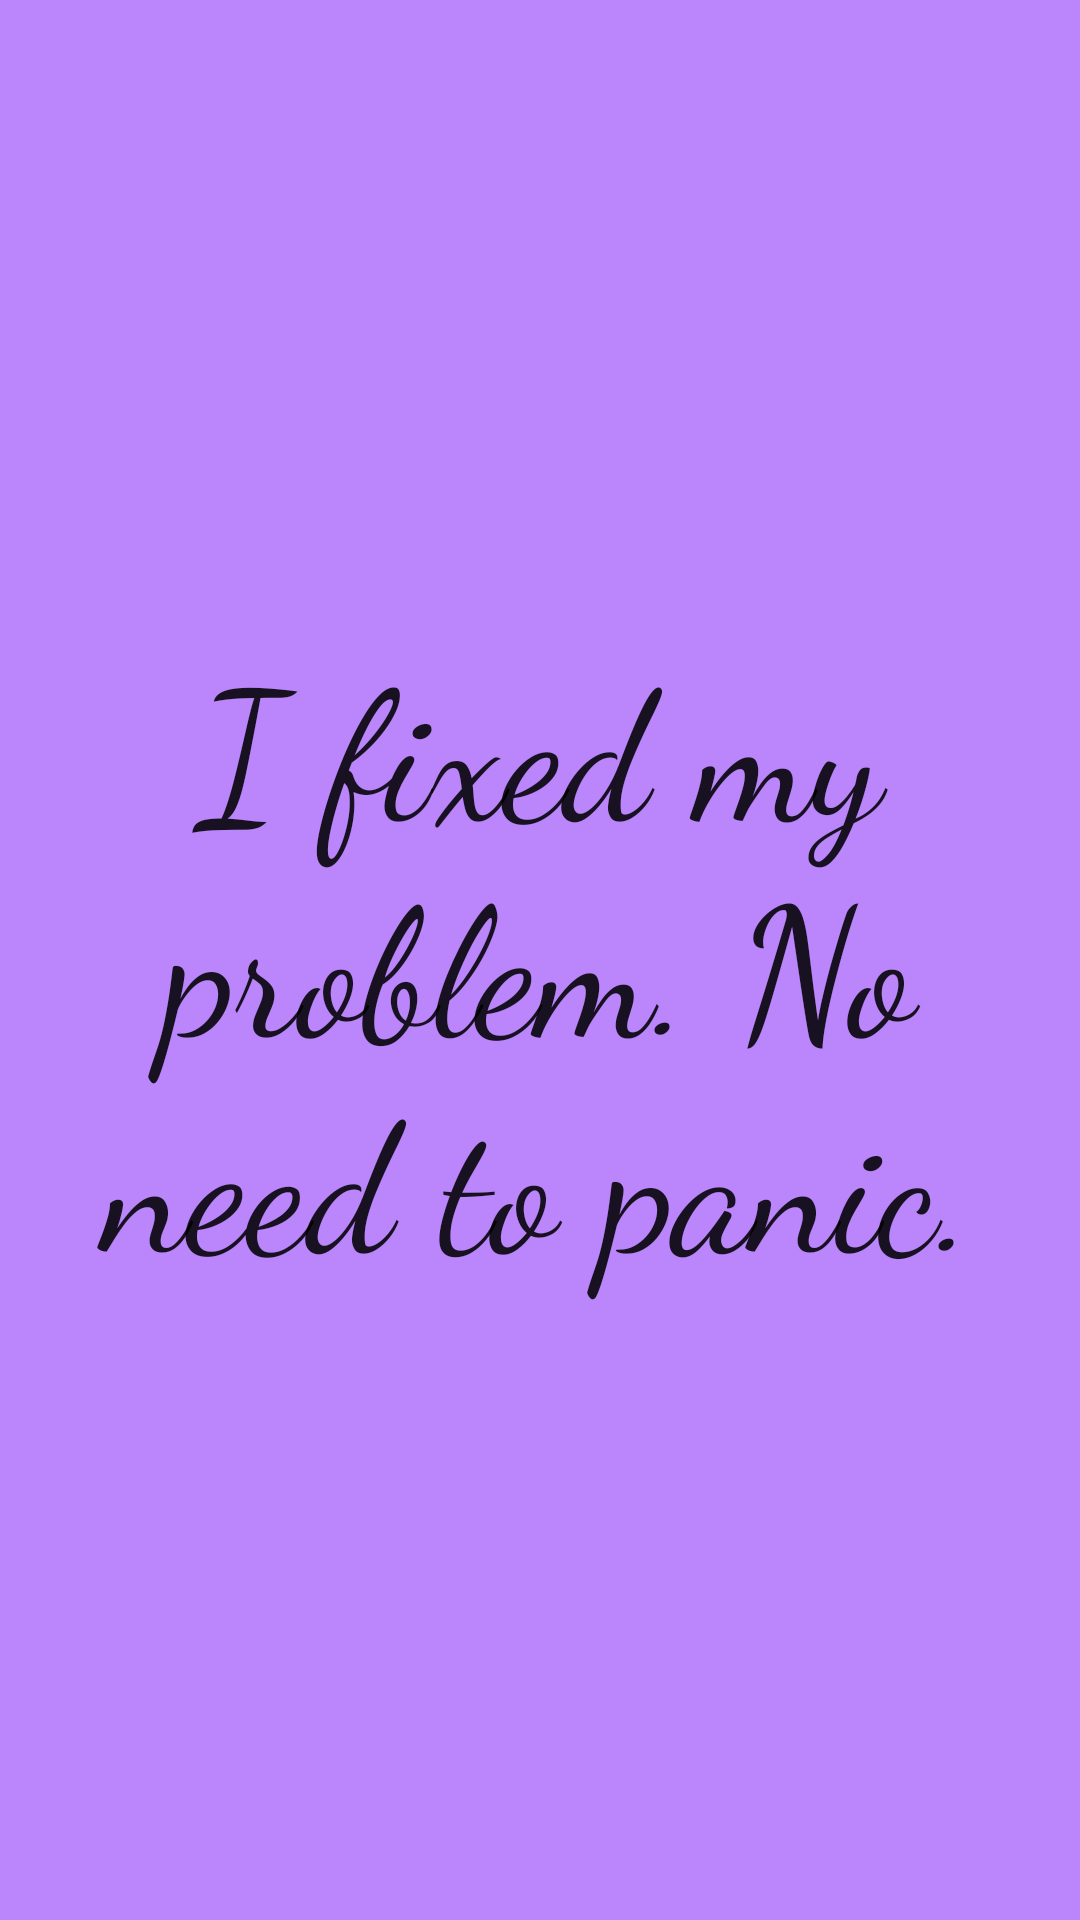

This screen was rendered from an Android layout file. Write that file and the resources it references.
<!-- AndroidManifest.xml: application theme Theme.MyFirstApp -->
<!-- res/layout/activity_final_page.xml -->
<?xml version="1.0" encoding="utf-8"?>
<androidx.constraintlayout.widget.ConstraintLayout xmlns:android="http://schemas.android.com/apk/res/android"
    xmlns:app="http://schemas.android.com/apk/res-auto"
    xmlns:tools="http://schemas.android.com/tools"
    android:layout_width="match_parent"
    android:layout_height="match_parent"
    android:background="#FFCFCF"
    android:backgroundTint="@color/purple_200"
    android:visibility="visible"
    tools:context=".FinalPage">

    <TextView
        android:id="@+id/textView12"
        android:layout_width="wrap_content"
        android:layout_height="wrap_content"
        android:fontFamily="cursive"
        android:text="@string/ifix"
        android:textAlignment="center"
        android:textAppearance="@style/TextAppearance.AppCompat.Body2"
        android:textSize="60sp"
        app:layout_constraintBottom_toBottomOf="parent"
        app:layout_constraintEnd_toEndOf="parent"
        app:layout_constraintStart_toStartOf="parent"
        app:layout_constraintTop_toTopOf="parent" />
</androidx.constraintlayout.widget.ConstraintLayout>
<!-- resources referenced by this layout -->
<resources>
  <string name="ifix">I fixed my problem. No need to panic.</string>
  <style name="Theme.MyFirstApp" parent="Theme.MaterialComponents.DayNight.DarkActionBar">
          
          <item name="colorPrimary">#274C77</item>
          <item name="colorPrimaryVariant">#6096BA</item>
          <item name="colorOnPrimary">#E7ECEF</item>
          
          <item name="colorSecondary">#F06C9B</item>
          <item name="colorSecondaryVariant">#B74F6F</item>
          <item name="colorOnSecondary">#120208</item>
          
          <item name="android:statusBarColor" tools:targetApi="l">?attr/colorPrimaryVariant</item>
          
      </style>
  <!-- not gathered from this repository: default colours our renderer supplied (Android Studio template values) -->
  <color name="purple_200">#FFBB86FC</color>
</resources>
